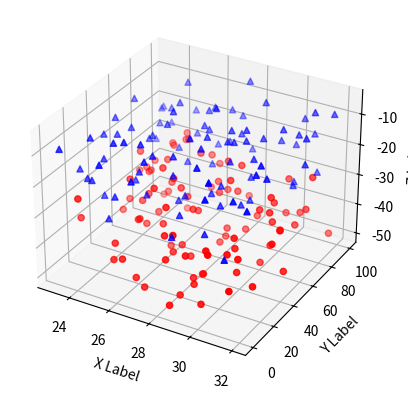

Source code (Python):
import numpy as np
from mpl_toolkits.mplot3d import Axes3D
import matplotlib as mpl
mpl.use('Agg')
import matplotlib.pyplot as plt


def randrange(n, vmin, vmax):
    return (vmax - vmin)*np.random.rand(n) + vmin

fig = plt.figure()
ax = fig.add_subplot(111, projection='3d')
n = 100
for c, m, zl, zh in [('r', 'o', -50, -25), ('b', '^', -30, -5)]:
    xs = randrange(n, 23, 32)
    ys = randrange(n, 0, 100)
    zs = randrange(n, zl, zh)
    ax.scatter(xs, ys, zs, c=c, marker=m)

ax.set_xlabel('X Label')
ax.set_ylabel('Y Label')
ax.set_zlabel('Z Label')

plt.show()
